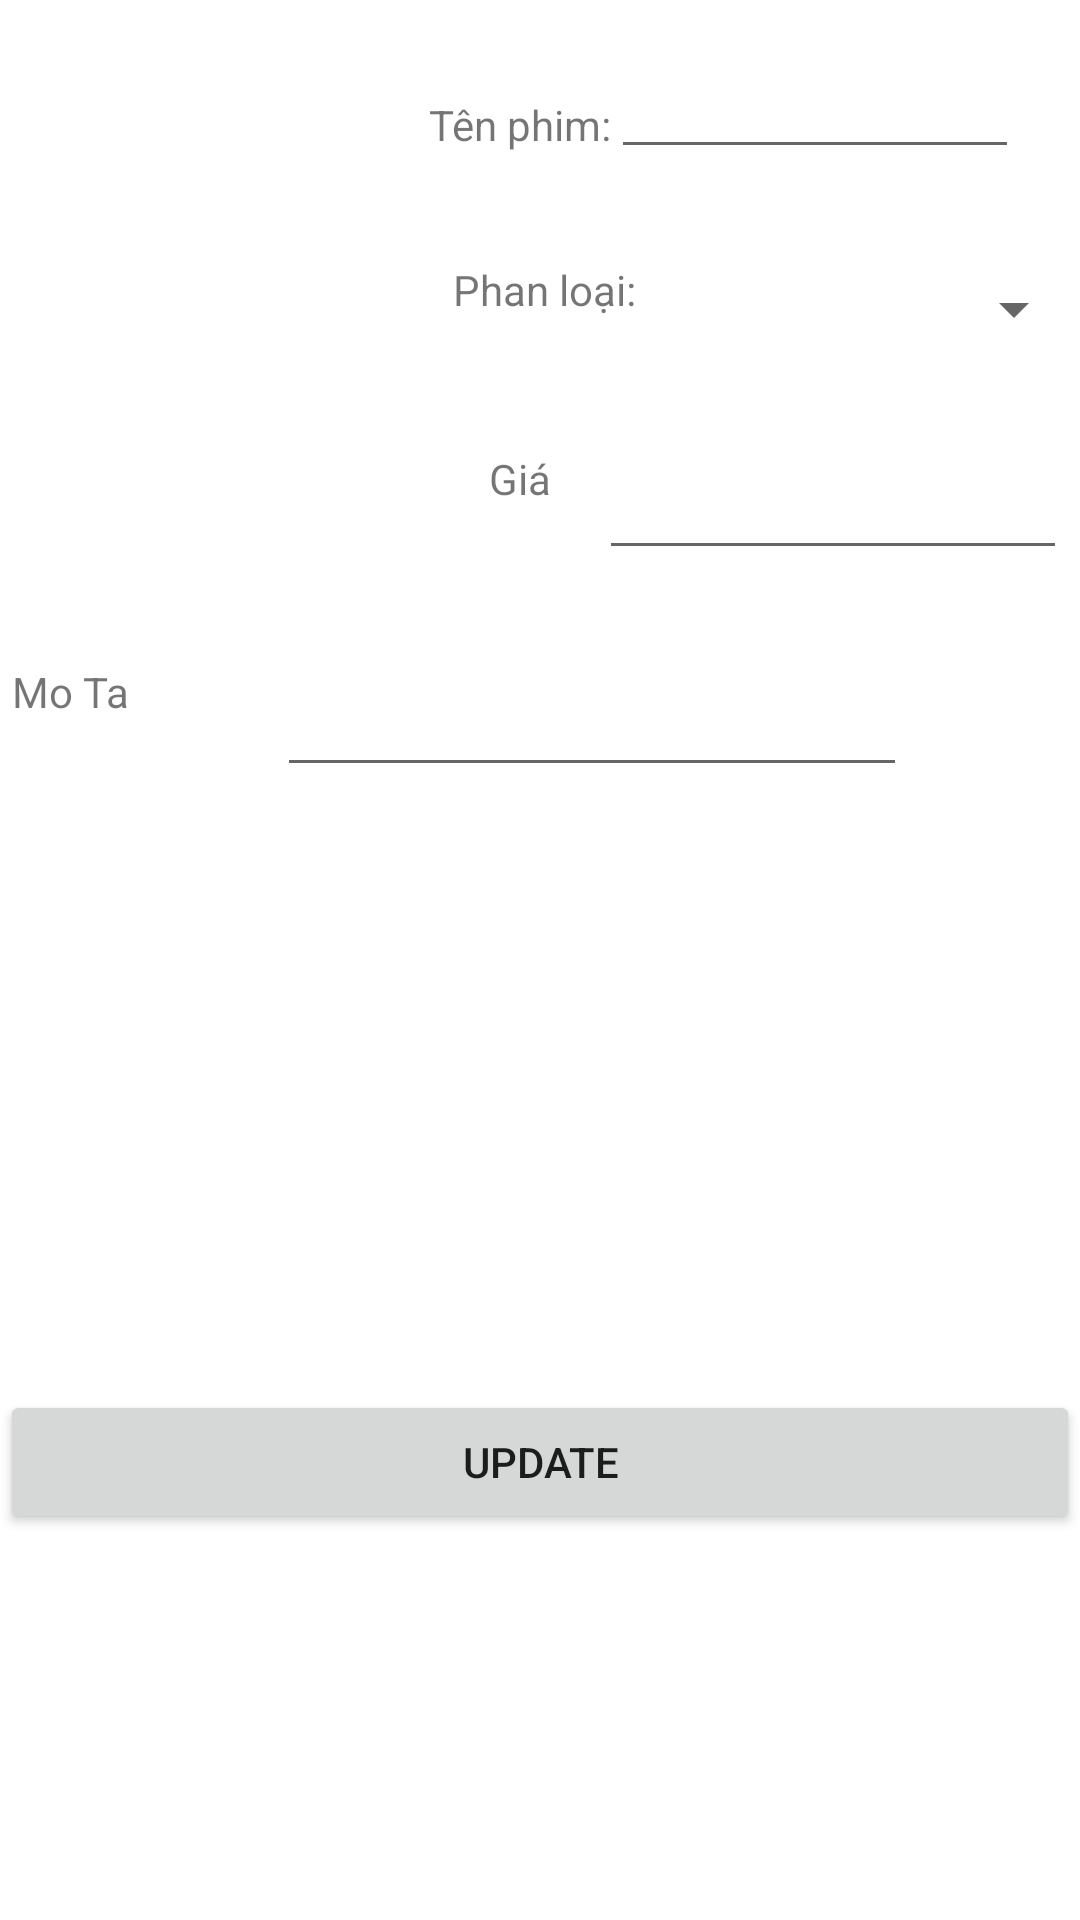

Here is an Android app screen rendered from its layout file. Give the layout XML and the strings, colors and styles it references.
<!-- AndroidManifest.xml: application theme Theme.PhamNgocQuang_DH51900576 -->
<!-- res/layout/fragment_update_phim.xml -->
<?xml version="1.0" encoding="utf-8"?>
<androidx.constraintlayout.widget.ConstraintLayout xmlns:android="http://schemas.android.com/apk/res/android"
    xmlns:app="http://schemas.android.com/apk/res-auto"
    xmlns:tools="http://schemas.android.com/tools"
    android:layout_width="match_parent"
    android:layout_height="match_parent">


    <EditText
        android:id="@+id/etGia"
        android:layout_width="156dp"
        android:layout_height="40dp"
        android:layout_marginStart="16dp"
        android:ems="10"
        android:inputType="textPersonName"
        app:layout_constraintBottom_toBottomOf="@+id/textView9"
        app:layout_constraintStart_toEndOf="@+id/textView9"
        app:layout_constraintTop_toTopOf="@+id/textView9"
        app:layout_constraintVertical_bias="0.0" />

    <TextView
        android:id="@+id/textView7"
        android:layout_width="wrap_content"
        android:layout_height="wrap_content"
        android:layout_marginStart="8dp"
        android:layout_marginTop="36dp"
        android:text="Phan loại:"
        app:layout_constraintStart_toStartOf="@+id/textView4"
        app:layout_constraintTop_toBottomOf="@+id/textView4" />

    <Spinner
        android:id="@+id/product_type"
        android:layout_width="150dp"
        android:layout_height="wrap_content"
        android:layout_marginTop="4dp"
        android:layout_marginEnd="36dp"
        app:layout_constraintEnd_toEndOf="parent"
        app:layout_constraintHorizontal_bias="0.0"
        app:layout_constraintStart_toEndOf="@+id/textView7"
        app:layout_constraintTop_toTopOf="@+id/textView7" />

    <TextView
        android:id="@+id/textView4"
        android:layout_width="wrap_content"
        android:layout_height="wrap_content"
        android:layout_marginStart="12dp"
        android:layout_marginTop="8dp"
        android:text="Tên phim:"
        app:layout_constraintStart_toEndOf="@+id/imgeHinhanh"
        app:layout_constraintTop_toTopOf="@+id/imgeHinhanh" />

    <TextView
        android:id="@+id/textView9"
        android:layout_width="wrap_content"
        android:layout_height="wrap_content"
        android:layout_marginStart="12dp"
        android:layout_marginTop="44dp"
        android:text="Giá"
        app:layout_constraintStart_toStartOf="@+id/textView7"
        app:layout_constraintTop_toBottomOf="@+id/textView7" />

    <EditText
        android:id="@+id/etTenPhim"
        android:layout_width="136dp"
        android:layout_height="40dp"
        android:layout_marginEnd="16dp"
        android:ems="10"
        android:inputType="textPersonName"
        app:layout_constraintBottom_toBottomOf="@+id/textView4"
        app:layout_constraintEnd_toEndOf="parent"
        app:layout_constraintHorizontal_bias="0.036"
        app:layout_constraintStart_toEndOf="@+id/textView4"
        app:layout_constraintTop_toTopOf="@+id/textView4"
        app:layout_constraintVertical_bias="0.761" />

    <ImageView
        android:id="@+id/imgeHinhanh"
        android:layout_width="127dp"
        android:layout_height="160dp"
        android:layout_marginStart="4dp"
        android:layout_marginTop="24dp"
        android:src="@mipmap/ic_launcher"
        app:layout_constraintStart_toStartOf="parent"
        app:layout_constraintTop_toTopOf="parent" />

    <Button
        android:id="@+id/btUpdate"
        android:layout_width="match_parent"
        android:layout_height="wrap_content"
        android:layout_marginTop="72dp"
        android:text="Update"
        app:layout_constraintBottom_toBottomOf="parent"
        app:layout_constraintEnd_toEndOf="parent"
        app:layout_constraintHorizontal_bias="0.0"
        app:layout_constraintStart_toStartOf="parent"
        app:layout_constraintTop_toBottomOf="@+id/etMoTa" />

    <TextView
        android:id="@+id/textView12"
        android:layout_width="wrap_content"
        android:layout_height="wrap_content"
        android:layout_marginStart="4dp"
        android:layout_marginTop="52dp"
        android:text="Mo Ta"
        app:layout_constraintStart_toStartOf="parent"
        app:layout_constraintTop_toBottomOf="@+id/textView9" />

    <EditText
        android:id="@+id/etMoTa"
        android:layout_width="wrap_content"
        android:layout_height="wrap_content"
        android:ems="10"
        android:inputType="textPersonName"
        app:layout_constraintEnd_toEndOf="parent"
        app:layout_constraintHorizontal_bias="0.461"
        app:layout_constraintStart_toEndOf="@+id/textView12"
        app:layout_constraintTop_toTopOf="@+id/textView12" />

</androidx.constraintlayout.widget.ConstraintLayout>
<!-- resources referenced by this layout -->
<resources>
  <style name="Theme.PhamNgocQuang_DH51900576" parent="Theme.MaterialComponents.DayNight.DarkActionBar">
          
          <item name="colorPrimary">@color/purple_500</item>
          <item name="colorPrimaryVariant">@color/purple_700</item>
          <item name="colorOnPrimary">@color/white</item>
          
          <item name="colorSecondary">@color/teal_200</item>
          <item name="colorSecondaryVariant">@color/teal_700</item>
          <item name="colorOnSecondary">@color/black</item>
          
          <item name="android:statusBarColor" tools:targetApi="l">?attr/colorPrimaryVariant</item>
          
      </style>
  <!-- not gathered from this repository: default colours our renderer supplied (Android Studio template values) -->
  <color name="purple_500">#FF6200EE</color>
  <color name="purple_700">#FF3700B3</color>
  <color name="teal_200">#FF03DAC5</color>
  <color name="teal_700">#FF018786</color>
  <color name="black">#FF000000</color>
  <color name="white">#FFFFFFFF</color>
</resources>
